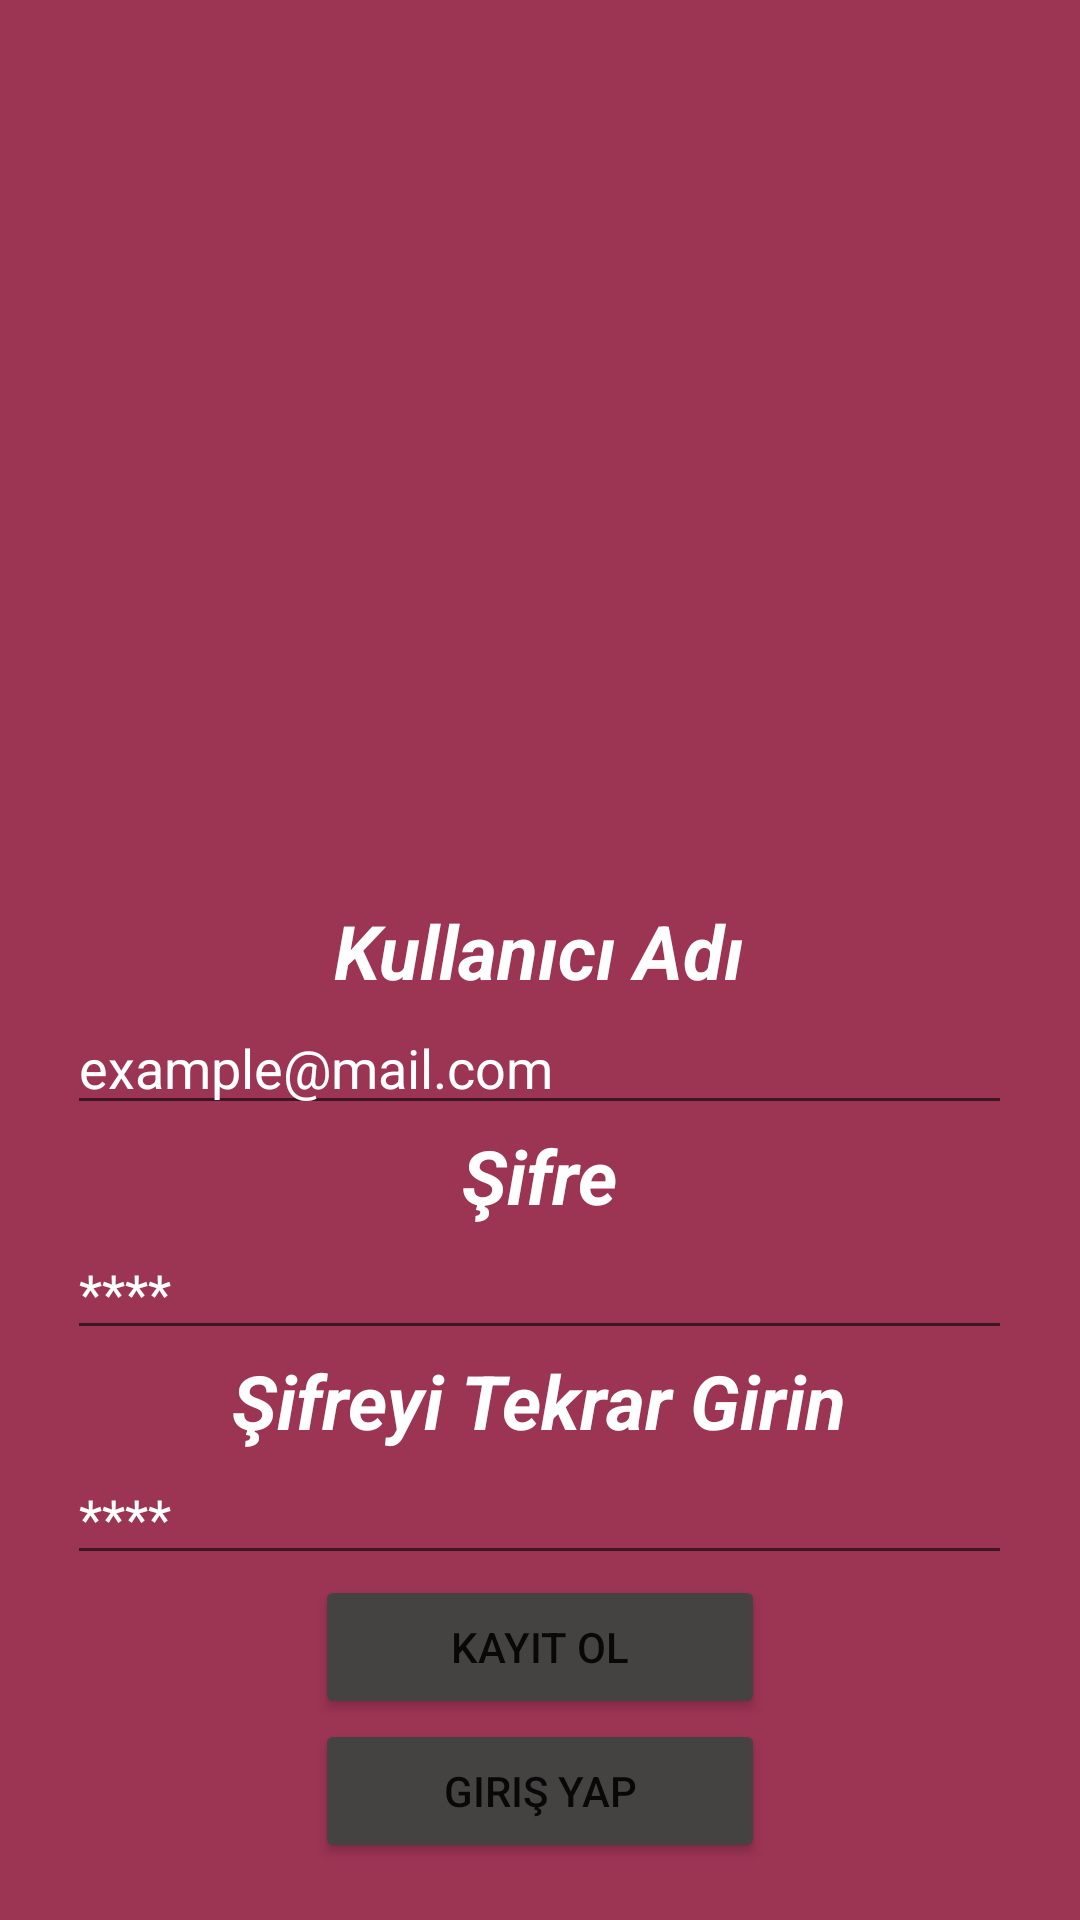

This screen was rendered from an Android layout file. Write that file and the resources it references.
<!-- AndroidManifest.xml: application theme Theme.Android_proje -->
<!-- res/layout/kayit.xml -->
<?xml version="1.0" encoding="utf-8"?>
<LinearLayout xmlns:android="http://schemas.android.com/apk/res/android"
    xmlns:app="http://schemas.android.com/apk/res-auto"
    xmlns:tools="http://schemas.android.com/tools"
    android:layout_width="match_parent"
    android:layout_height="match_parent"
    android:background="@color/site"
    tools:context=".MainActivity"
    android:orientation="vertical">


    <ImageView
        android:layout_width="match_parent"
        android:layout_height="300dp"
        android:src="@mipmap/otoh"></ImageView>

    <TextView
        android:layout_width="wrap_content"
        android:layout_height="wrap_content"
        android:text="Kullanıcı Adı"
        android:textSize="25sp"
        android:layout_gravity="center"
        android:textStyle="bold|italic"
        android:textColor="@color/white"></TextView>
    <EditText
        android:id="@+id/username"
        android:layout_width="wrap_content"
        android:layout_height="wrap_content"
        android:hint="example@mail.com"
        android:textColorHint="@color/white"
        android:textColor="@color/white"
        android:ems="15"
        android:layout_gravity="center"
        ></EditText>
    <TextView
        android:layout_width="wrap_content"
        android:layout_height="wrap_content"
        android:text="Şifre"
        android:textSize="25sp"
        android:textStyle="bold|italic"
        android:layout_gravity="center"
        android:textColor="@color/white"></TextView>
    <EditText
        android:id="@+id/password"
        android:layout_width="wrap_content"
        android:layout_height="wrap_content"
        android:hint="****"
        android:textColorHint="@color/white"
        android:textColor="@color/white"
        android:ems="15"
        android:layout_gravity="center"
        android:password="true"></EditText>
    <TextView
        android:layout_width="wrap_content"
        android:layout_height="wrap_content"
        android:text="Şifreyi Tekrar Girin"
        android:textSize="25sp"
        android:textStyle="bold|italic"
        android:layout_gravity="center"
        android:textColor="@color/white"></TextView>
    <EditText
        android:id="@+id/repassword"
        android:layout_width="wrap_content"
        android:layout_height="wrap_content"
        android:hint="****"
        android:textColorHint="@color/white"
        android:textColor="@color/white"
        android:ems="15"
        android:layout_gravity="center"
        android:password="true"></EditText>

    <Button
        android:id="@+id/btnsignup"
        android:layout_width="150dp"
        android:layout_height="wrap_content"
        android:text="Kayıt Ol"
        android:layout_gravity="center"
        android:backgroundTint="@color/grey"
        ></Button>

    <Button
        android:id="@+id/btnsignin"
        android:layout_width="150dp"
        android:layout_height="wrap_content"
        android:text="Giriş yap"
        android:layout_gravity="center"
        android:backgroundTint="@color/grey"
        ></Button>

</LinearLayout>
<!-- resources referenced by this layout -->
<resources>
  <color name="grey">#454242</color>
  <color name="site">#9c3454</color>
  <color name="white">#FFFFFFFF</color>
  <style name="Theme.Android_proje" parent="Theme.MaterialComponents.DayNight.NoActionBar">
          
          <item name="colorPrimary">@color/purple_500</item>
          <item name="colorPrimaryVariant">@color/purple_700</item>
          <item name="colorOnPrimary">@color/white</item>
          
          <item name="colorSecondary">@color/teal_200</item>
          <item name="colorSecondaryVariant">@color/teal_700</item>
          <item name="colorOnSecondary">@color/black</item>
          
          <item name="android:statusBarColor" tools:targetApi="l">?attr/colorPrimaryVariant</item>
          
      </style>
  <color name="purple_500">#FF6200EE</color>
  <color name="purple_700">#FF3700B3</color>
  <color name="teal_200">#FF03DAC5</color>
  <color name="teal_700">#FF018786</color>
  <color name="black">#FF000000</color>
</resources>
